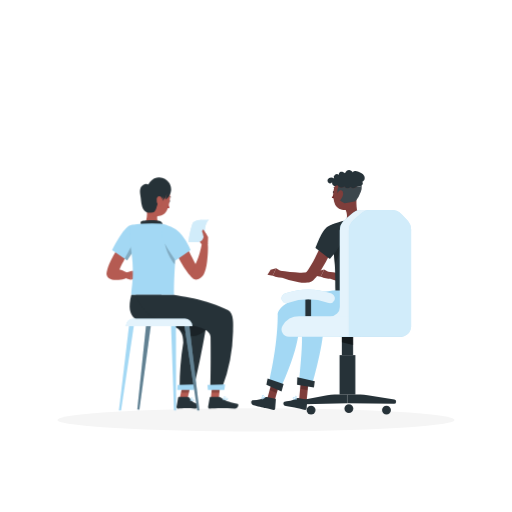
t = 0.00 s
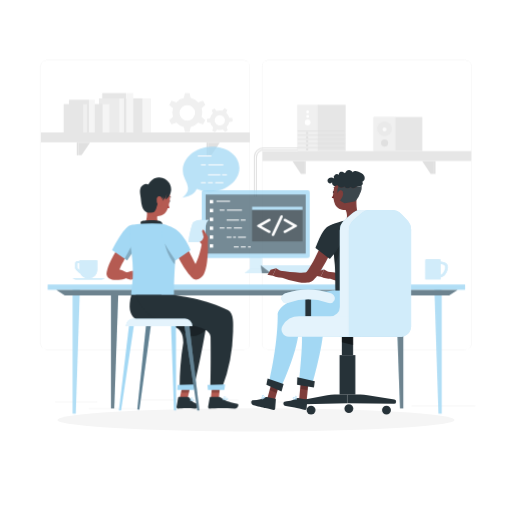
t = 1.00 s
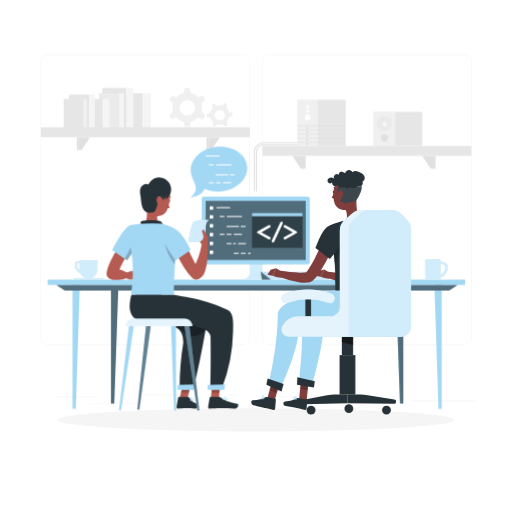
t = 2.50 s
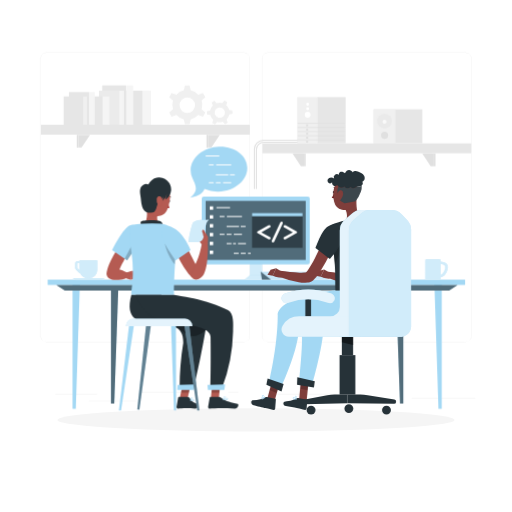
t = 3.25 s
t = 4.75 s: frame unchanged from t = 3.25 s, image omitted
t = 5.50 s: frame unchanged from t = 2.50 s, image omitted

The animated SVG that drew these frames (rendered in a browser with its animation timeline set to each time). Animation: 6 CSS @keyframes rules; one cycle of 7.00 s, repeats indefinitely.

<svg class="animated" id="freepik_stories-pair-programming" xmlns="http://www.w3.org/2000/svg" viewBox="0 0 500 500" version="1.1" xmlns:xlink="http://www.w3.org/1999/xlink" xmlns:svgjs="http://svgjs.com/svgjs"><style>svg#freepik_stories-pair-programming:not(.animated) .animable {opacity: 0;}svg#freepik_stories-pair-programming.animated #freepik--background-complete--inject-71 {animation: 1s 1 forwards cubic-bezier(.36,-0.01,.5,1.38) zoomIn,6s Infinite  linear floating;animation-delay: 0s,1s;}svg#freepik_stories-pair-programming.animated #freepik--Desk--inject-71 {animation: 1.8s 1 forwards cubic-bezier(.36,-0.01,.5,1.38) slideUp;animation-delay: 0s;}svg#freepik_stories-pair-programming.animated #freepik--Beverages--inject-71 {animation: 1s 1 forwards cubic-bezier(.36,-0.01,.5,1.38) slideRight;animation-delay: 0s;}svg#freepik_stories-pair-programming.animated #freepik--Device--inject-71 {animation: 1.9s 1 forwards cubic-bezier(.36,-0.01,.5,1.38) slideDown;animation-delay: 0s;}svg#freepik_stories-pair-programming.animated #freepik--speech-code--inject-71 {animation: 1s 1 forwards cubic-bezier(.36,-0.01,.5,1.38) slideLeft;animation-delay: 0.5s;opacity: 0}            @keyframes zoomIn {                0% {                    opacity: 0;                    transform: scale(0.5);                }                100% {                    opacity: 1;                    transform: scale(1);                }            }                    @keyframes floating {                0% {                    opacity: 1;                    transform: translateY(0px);                }                50% {                    transform: translateY(-10px);                }                100% {                    opacity: 1;                    transform: translateY(0px);                }            }                    @keyframes slideUp {                0% {                    opacity: 0;                    transform: translateY(30px);                }                100% {                    opacity: 1;                    transform: inherit;                }            }                    @keyframes slideRight {                0% {                    opacity: 0;                    transform: translateX(30px);                }                100% {                    opacity: 1;                    transform: translateX(0);                }            }                    @keyframes slideDown {                0% {                    opacity: 0;                    transform: translateY(-30px);                }                100% {                    opacity: 1;                    transform: translateY(0);                }            }                    @keyframes slideLeft {                0% {                    opacity: 0;                    transform: translateX(-30px);                }                100% {                    opacity: 1;                    transform: translateX(0);                }            }        </style><g id="freepik--Shadows--inject-71" class="animable" style="transform-origin: 250px 410.07px;"><g id="freepik--Shadow--inject-214--inject-71" class="animable" style="transform-origin: 250px 410.07px;"><ellipse id="freepik--path--inject-214--inject-71" cx="250" cy="410.07" rx="193.89" ry="11.32" style="fill: rgb(245, 245, 245); transform-origin: 250px 410.07px;" class="animable"></ellipse></g></g><g id="freepik--background-complete--inject-71" class="animable" style="transform-origin: 251.965px 228.865px;"><path d="M238.4,341.53H45.31a5.72,5.72,0,0,1-5.71-5.71V64.39a5.72,5.72,0,0,1,5.71-5.66H238.4a5.71,5.71,0,0,1,5.7,5.71h0V335.82A5.71,5.71,0,0,1,238.4,341.53ZM45.31,58.93a5.47,5.47,0,0,0-5.46,5.46V335.82a5.47,5.47,0,0,0,5.46,5.46H238.4a5.46,5.46,0,0,0,5.45-5.46V64.39a5.46,5.46,0,0,0-5.45-5.46Z" style="fill: rgb(230, 230, 230); transform-origin: 141.85px 200.13px;" id="eldok9vo2qnjb" class="animable"></path><path d="M454.7,341.53H261.6a5.71,5.71,0,0,1-5.7-5.71V64.39a5.71,5.71,0,0,1,5.7-5.66H454.7a5.71,5.71,0,0,1,5.7,5.66V335.82A5.71,5.71,0,0,1,454.7,341.53ZM261.6,58.93a5.46,5.46,0,0,0-5.45,5.46V335.82a5.46,5.46,0,0,0,5.45,5.46H454.7a5.48,5.48,0,0,0,5.47-5.46V64.39a5.48,5.48,0,0,0-5.47-5.46Z" style="fill: rgb(230, 230, 230); transform-origin: 358.15px 200.13px;" id="elcap270e1h5l" class="animable"></path><rect x="53.79" y="392.21" width="41.21" height="0.25" style="fill: rgb(224, 224, 224); transform-origin: 74.395px 392.335px;" id="elof64890t1f" class="animable"></rect><rect x="137.67" y="390.21" width="41.33" height="0.25" style="fill: rgb(224, 224, 224); transform-origin: 158.335px 390.335px;" id="el9ij1fg2w6mq" class="animable"></rect><rect x="222.78" y="390.21" width="10" height="0.25" style="fill: rgb(224, 224, 224); transform-origin: 227.78px 390.335px;" id="elg3thuzg1iro" class="animable"></rect><rect x="86.58" y="398.75" width="46.25" height="0.25" style="fill: rgb(224, 224, 224); transform-origin: 109.705px 398.875px;" id="elivwrzk54339" class="animable"></rect><rect x="271.2" y="392.08" width="21.6" height="0.25" style="fill: rgb(224, 224, 224); transform-origin: 282px 392.205px;" id="elvgdvo9juitc" class="animable"></rect><rect x="301.7" y="392.08" width="27.93" height="0.25" style="fill: rgb(224, 224, 224); transform-origin: 315.665px 392.205px;" id="elccsayu9223" class="animable"></rect><rect x="401.89" y="396.31" width="62.44" height="0.25" style="fill: rgb(224, 224, 224); transform-origin: 433.11px 396.435px;" id="eld9r6wyyc35j" class="animable"></rect><rect x="364.83" y="114.23" width="47.61" height="33.27" style="fill: rgb(230, 230, 230); transform-origin: 388.635px 130.865px;" id="elaxkrk07e4do" class="animable"></rect><rect x="364.83" y="114.23" width="21.47" height="33.27" style="fill: rgb(240, 240, 240); transform-origin: 375.565px 130.865px;" id="el7rn5shpbvex" class="animable"></rect><g id="el03hneawkal8y"><path d="M375.55,118.74a7.09,7.09,0,1,1-7.09,7.09A7.09,7.09,0,0,1,375.55,118.74Z" style="fill: rgb(224, 224, 224); opacity: 0.4; isolation: isolate; transform-origin: 375.55px 125.83px;" class="animable" id="el6a0kxw8mzgy"></path></g><path d="M379,139.66a3.46,3.46,0,1,1-3.46-3.46h0A3.45,3.45,0,0,1,379,139.66Z" style="fill: rgb(224, 224, 224); transform-origin: 375.54px 139.66px;" id="elwrqvucttabc" class="animable"></path><circle cx="375.5" cy="126.31" r="2.02" style="fill: rgb(250, 250, 250); transform-origin: 375.5px 126.31px;" id="el1ggbumtlpwrj" class="animable"></circle><rect x="290.21" y="102.31" width="20.59" height="45.2" style="fill: rgb(240, 240, 240); transform-origin: 300.505px 124.91px;" id="elhspvohov2o" class="animable"></rect><rect x="310.23" y="102.31" width="27.32" height="45.2" style="fill: rgb(230, 230, 230); transform-origin: 323.89px 124.91px;" id="elr6vvemmkw7" class="animable"></rect><path d="M300.43,116.66a2.86,2.86,0,1,1-2.85,2.85A2.86,2.86,0,0,1,300.43,116.66Z" style="fill: rgb(255, 255, 255); transform-origin: 300.44px 119.52px;" id="el1x18nd4yqxy" class="animable"></path><path d="M300.43,112.21a1.43,1.43,0,1,1-1.43,1.43A1.43,1.43,0,0,1,300.43,112.21Z" style="fill: rgb(255, 255, 255); transform-origin: 300.43px 113.64px;" id="elv7tyr19mcx" class="animable"></path><path d="M300.43,107.89a1.43,1.43,0,1,1-1.43,1.43A1.43,1.43,0,0,1,300.43,107.89Z" style="fill: rgb(255, 255, 255); transform-origin: 300.43px 109.32px;" id="elebjbx093jr5" class="animable"></path><rect x="290.67" y="127.66" width="46.4" height="0.71" style="fill: rgb(224, 224, 224); transform-origin: 313.87px 128.015px;" id="elma2q2ci5x1" class="animable"></rect><rect x="290.67" y="131.67" width="46.4" height="0.71" style="fill: rgb(224, 224, 224); transform-origin: 313.87px 132.025px;" id="elod3oz8ugbrl" class="animable"></rect><rect x="290.67" y="135.68" width="46.4" height="0.71" style="fill: rgb(224, 224, 224); transform-origin: 313.87px 136.035px;" id="elqkryuyyuffq" class="animable"></rect><rect x="290.67" y="139.69" width="46.4" height="0.71" style="fill: rgb(224, 224, 224); transform-origin: 313.87px 140.045px;" id="el2bu5qyoa7b7" class="animable"></rect><rect x="290.67" y="143.7" width="46.4" height="0.71" style="fill: rgb(224, 224, 224); transform-origin: 313.87px 144.055px;" id="elim9mkw00tsm" class="animable"></rect><rect x="298.96" y="128.88" width="1.96" height="1.96" style="fill: rgb(224, 224, 224); transform-origin: 299.94px 129.86px;" id="el445ya9fbwlg" class="animable"></rect><rect x="298.96" y="133.1" width="1.96" height="1.96" style="fill: rgb(224, 224, 224); transform-origin: 299.94px 134.08px;" id="elgpcbsbm0ms8" class="animable"></rect><rect x="298.96" y="136.9" width="1.96" height="1.96" style="fill: rgb(224, 224, 224); transform-origin: 299.94px 137.88px;" id="elh2n191o9ll" class="animable"></rect><rect x="298.96" y="141" width="1.96" height="1.96" style="fill: rgb(224, 224, 224); transform-origin: 299.94px 141.98px;" id="elupbr1y8cvtf" class="animable"></rect><rect x="298.96" y="144.98" width="1.96" height="1.96" style="fill: rgb(224, 224, 224); transform-origin: 299.94px 145.96px;" id="elmft71ps94jf" class="animable"></rect><path d="M250.87,192h-1V153.71a7.81,7.81,0,0,1,7.8-7.8h33v1h-33a6.81,6.81,0,0,0-6.8,6.8Z" style="fill: rgb(224, 224, 224); transform-origin: 270.27px 168.955px;" id="el2yi8ch7udsi" class="animable"></path><path d="M248.87,192.07h-1V153.43a9.47,9.47,0,0,1,9.46-9.46h33.34v1H257.33a8.47,8.47,0,0,0-8.46,8.46Z" style="fill: rgb(224, 224, 224); transform-origin: 269.27px 168.02px;" id="eldm7r57o0j7s" class="animable"></path><rect x="108.06" y="96" width="31.31" height="33.33" style="fill: rgb(230, 230, 230); transform-origin: 123.715px 112.665px;" id="elqdqh0l3t54" class="animable"></rect><rect x="139.37" y="96" width="8.02" height="33.33" style="fill: rgb(245, 245, 245); transform-origin: 143.38px 112.665px;" id="elrokxct6c0eg" class="animable"></rect><rect x="99.85" y="90.86" width="23.52" height="38.47" style="fill: rgb(230, 230, 230); transform-origin: 111.61px 110.095px;" id="elpisnl69lrqi" class="animable"></rect><rect x="123.36" y="90.86" width="6.8" height="38.47" style="fill: rgb(245, 245, 245); transform-origin: 126.76px 110.095px;" id="el0q4cvfbgm7v" class="animable"></rect><rect x="96.61" y="96" width="19.83" height="33.33" style="fill: rgb(235, 235, 235); transform-origin: 106.525px 112.665px;" id="elxoosanre48" class="animable"></rect><rect x="116.44" y="96" width="4.53" height="33.33" style="fill: rgb(245, 245, 245); transform-origin: 118.705px 112.665px;" id="el0qw3w9btkjd" class="animable"></rect><rect x="74.2" y="101.64" width="26.01" height="27.69" style="fill: rgb(230, 230, 230); transform-origin: 87.205px 115.485px;" id="elv7zj7dnwm2q" class="animable"></rect><rect x="100.21" y="101.64" width="6.66" height="27.69" style="fill: rgb(245, 245, 245); transform-origin: 103.54px 115.485px;" id="elozsebw9owai" class="animable"></rect><rect x="67.38" y="97.37" width="19.54" height="31.96" style="fill: rgb(230, 230, 230); transform-origin: 77.15px 113.35px;" id="elynu5ipmmkmj" class="animable"></rect><rect x="86.91" y="97.37" width="5.65" height="31.96" style="fill: rgb(245, 245, 245); transform-origin: 89.735px 113.35px;" id="el45rqlec408t" class="animable"></rect><rect x="62.18" y="101.64" width="18.98" height="27.69" style="fill: rgb(230, 230, 230); transform-origin: 71.67px 115.485px;" id="elhgxgfxhlnf" class="animable"></rect><rect x="81.17" y="101.64" width="3.76" height="27.69" style="fill: rgb(240, 240, 240); transform-origin: 83.05px 115.485px;" id="elfuchazlpxo" class="animable"></rect><g id="elfimqufcrb8m"><rect x="40" y="129.31" width="204" height="9.65" style="fill: rgb(230, 230, 230); transform-origin: 142px 134.135px; transform: rotate(180deg);" class="animable" id="elm7d9lc3ji9"></rect></g><polygon points="76.61 139.19 87.89 139.19 79.67 151.6 76.61 151.6 76.61 139.19" style="fill: rgb(224, 224, 224); transform-origin: 82.25px 145.395px;" id="elcjsv2fjidql" class="animable"></polygon><rect x="74.98" y="139.19" width="1.63" height="12.41" style="fill: rgb(224, 224, 224); transform-origin: 75.795px 145.395px;" id="elsymmmvozbq" class="animable"></rect><polygon points="203.31 139.19 214.6 139.19 206.38 151.6 203.31 151.6 203.31 139.19" style="fill: rgb(224, 224, 224); transform-origin: 208.955px 145.395px;" id="elzb6otd8g3h" class="animable"></polygon><rect x="201.69" y="139.19" width="1.63" height="12.41" style="fill: rgb(224, 224, 224); transform-origin: 202.505px 145.395px;" id="elzi7kr67qfo" class="animable"></rect><rect x="256.23" y="147.51" width="204" height="9.65" style="fill: rgb(230, 230, 230); transform-origin: 358.23px 152.335px;" id="el81jn332t9rv" class="animable"></rect><polygon points="423.63 169.79 420.56 169.79 412.34 157.38 423.63 157.38 423.63 169.79" style="fill: rgb(224, 224, 224); transform-origin: 417.985px 163.585px;" id="elj0dqmr135t" class="animable"></polygon><rect x="423.63" y="157.38" width="1.63" height="12.41" style="fill: rgb(224, 224, 224); transform-origin: 424.445px 163.585px;" id="eltqwsnzz6og8" class="animable"></rect><polygon points="296.92 169.79 293.85 169.79 285.63 157.38 296.92 157.38 296.92 169.79" style="fill: rgb(224, 224, 224); transform-origin: 291.275px 163.585px;" id="elmwd0l2gnmp8" class="animable"></polygon><rect x="296.92" y="157.38" width="1.63" height="12.41" style="fill: rgb(224, 224, 224); transform-origin: 297.735px 163.585px;" id="elfoy912bia19" class="animable"></rect><path d="M197.45,109.89a14.43,14.43,0,0,0-.63-4.23l3.71-3.26-2.33-4.05-4.68,1.59a14.6,14.6,0,0,0-7.33-4.24l-1-4.84h-4.67l-1,4.84a14.57,14.57,0,0,0-7.32,4.24l-4.69-1.59-2.33,4.05,3.71,3.26a14.52,14.52,0,0,0,0,8.46l-3.71,3.26,2.33,4.05,4.69-1.59a14.57,14.57,0,0,0,7.32,4.24l1,4.84h4.67l1-4.84a14.6,14.6,0,0,0,7.33-4.24l4.68,1.59,2.33-4.05-3.71-3.26A14.43,14.43,0,0,0,197.45,109.89Zm-14.56,7.86a7.57,7.57,0,1,1,7.57-7.57A7.57,7.57,0,0,1,182.89,117.75Z" style="fill: rgb(240, 240, 240); transform-origin: 182.855px 109.89px;" id="eleghor1bid84" class="animable"></path><path d="M222.71,112.34a9.24,9.24,0,0,0-1.8-2.16l1-3.11-2.7-1.47-2.09,2.5a9.51,9.51,0,0,0-5.56.14l-2.21-2.38-2.63,1.6,1.12,3.05a9.67,9.67,0,0,0-2.66,4.9l-3.17.72.08,3.07,3.21.56a9.63,9.63,0,0,0,2.9,4.75l-1,3.11,2.7,1.47,2.09-2.5a9.71,9.71,0,0,0,5.57-.14l2.21,2.38,2.62-1.6-1.12-3.06a9.64,9.64,0,0,0,2.66-4.89l3.17-.72-.08-3.08-3.2-.55A9.22,9.22,0,0,0,222.71,112.34Zm-5.47,9.42a5,5,0,1,1,1.65-6.86A5,5,0,0,1,217.24,121.76Z" style="fill: rgb(240, 240, 240); transform-origin: 214.555px 117.345px;" id="elnn8i7a8a2me" class="animable"></path></g><g id="freepik--Desk--inject-71" class="animable" style="transform-origin: 250.37px 336.13px;"><g id="freepik--Group--inject-71" class="animable" style="transform-origin: 250.37px 336.13px;"><rect x="46.56" y="273.12" width="407.62" height="5.13" style="fill: #A3D8F4; transform-origin: 250.37px 275.685px;" id="el5agks9w9ihw" class="animable"></rect><polygon points="70.84 276.8 70.84 399.14 74.02 399.14 78.02 276.8 70.84 276.8" style="fill: #A3D8F4; transform-origin: 74.43px 337.97px;" id="elcx1dq6kfg3m" class="animable"></polygon><polygon points="108.38 280.8 108.38 394.14 111.56 394.14 115.56 280.8 108.38 280.8" style="fill: #A3D8F4; transform-origin: 111.97px 337.47px;" id="elxy7buan0np8" class="animable"></polygon><g id="el3d7fpvr3pwy"><polygon points="108.38 280.8 108.38 394.14 111.56 394.14 115.56 280.8 108.38 280.8" style="opacity: 0.5; transform-origin: 111.97px 337.47px;" class="animable" id="elpshu0goyux9"></polygon></g><polygon points="431.35 276.8 431.35 399.14 428.18 399.14 424.17 276.8 431.35 276.8" style="fill: #A3D8F4; transform-origin: 427.76px 337.97px;" id="elfaj8ftma8b" class="animable"></polygon><polygon points="393.81 280.8 393.81 394.14 390.63 394.14 386.63 280.8 393.81 280.8" style="fill: #A3D8F4; transform-origin: 390.22px 337.47px;" id="elbe3g2xtbue7" class="animable"></polygon><g id="elqrszxanm1v"><polygon points="393.81 280.8 393.81 394.14 390.63 394.14 386.63 280.8 393.81 280.8" style="opacity: 0.5; transform-origin: 390.22px 337.47px;" class="animable" id="el0g9rezx2dalq"></polygon></g><polygon points="438.6 283.74 63.34 283.74 55.04 278.25 446.9 278.25 438.6 283.74" style="fill: #A3D8F4; transform-origin: 250.97px 280.995px;" id="elfmbi9bl7n3" class="animable"></polygon><g id="elnxzswbz6wp"><polygon points="438.6 283.74 63.34 283.74 55.04 278.25 446.9 278.25 438.6 283.74" style="opacity: 0.5; transform-origin: 250.97px 280.995px;" class="animable" id="elc1939uzx16k"></polygon></g></g></g><g id="freepik--Beverages--inject-71" class="animable" style="transform-origin: 254.18px 263.15px;"><path d="M73.35,257.39v4a2.51,2.51,0,0,0,.73,1.77l3.17,3.17a2.52,2.52,0,0,0,1,.61,8.14,8.14,0,0,0,7.38,4.71h1.19A8.13,8.13,0,0,0,95,263.47v-9.33H77.52v.76H75.85A2.5,2.5,0,0,0,73.35,257.39Zm2,0a.49.49,0,0,1,.5-.49h1.67v6.57c0,.09,0,.18,0,.27l-2-2a.47.47,0,0,1-.15-.35Z" style="fill: #A3D8F4; transform-origin: 84.1751px 262.895px;" id="elcp72f5s47p" class="animable"></path><g id="el8ro96uv0lgq"><path d="M73.35,257.39v4a2.51,2.51,0,0,0,.73,1.77l3.17,3.17a2.52,2.52,0,0,0,1,.61,8.14,8.14,0,0,0,7.38,4.71h1.19A8.13,8.13,0,0,0,95,263.47v-9.33H77.52v.76H75.85A2.5,2.5,0,0,0,73.35,257.39Zm2,0a.49.49,0,0,1,.5-.49h1.67v6.57c0,.09,0,.18,0,.27l-2-2a.47.47,0,0,1-.15-.35Z" style="fill: rgb(255, 255, 255); opacity: 0.5; transform-origin: 84.1751px 262.895px;" class="animable" id="elzlyu80o79q"></path></g><path d="M99.14,273H74a4.63,4.63,0,0,1-3-1.48H102.1A4.6,4.6,0,0,1,99.14,273Z" style="fill: #A3D8F4; transform-origin: 86.55px 272.26px;" id="elklyabpxrk8d" class="animable"></path><g id="ela6roam80jrv"><path d="M99.14,273H74a4.63,4.63,0,0,1-3-1.48H102.1A4.6,4.6,0,0,1,99.14,273Z" style="fill: rgb(255, 255, 255); opacity: 0.5; transform-origin: 86.55px 272.26px;" class="animable" id="elxputzflhy8f"></path></g><path d="M437.36,260.76c-.13-4-3.15-4.94-7.09-5.39v-1.45a.64.64,0,0,0-.65-.62H416a.64.64,0,0,0-.66.62h0v18.91h14.94v-2.07C434.22,270.32,437.24,264.74,437.36,260.76Zm-7.09,7.56v-10.5c2.9.42,4.9.82,4.47,3.72C434.4,263.86,432.58,268,430.27,268.32Z" style="fill: #A3D8F4; transform-origin: 426.35px 263.065px;" id="elp1ub4oahrcg" class="animable"></path><g id="el5vx2byxg4yp"><g style="opacity: 0.5; transform-origin: 426.35px 263.065px;" class="animable" id="elwwqwz22f5m"><path d="M437.36,260.76c-.13-4-3.15-4.94-7.09-5.39v-1.45a.64.64,0,0,0-.65-.62H416a.64.64,0,0,0-.66.62h0v18.91h14.94v-2.07C434.22,270.32,437.24,264.74,437.36,260.76Zm-7.09,7.56v-10.5c2.9.42,4.9.82,4.47,3.72C434.4,263.86,432.58,268,430.27,268.32Z" style="fill: rgb(255, 255, 255); transform-origin: 426.35px 263.065px;" id="elk7rw83l1or" class="animable"></path></g></g></g><g id="freepik--Device--inject-71" class="animable" style="transform-origin: 258.69px 232.59px;"><rect x="244.1" y="248.73" width="11.79" height="23.95" style="fill: #A3D8F4; transform-origin: 249.995px 260.705px;" id="elt1z2etipnyd" class="animable"></rect><g id="elr4w6usezak"><rect x="244.1" y="248.73" width="11.79" height="23.95" style="fill: rgb(255, 255, 255); opacity: 0.5; transform-origin: 249.995px 260.705px;" class="animable" id="eltlupyfdybdf"></rect></g><polygon points="261.22 273.11 238.88 273.11 244.33 268.32 255.77 268.32 261.22 273.11" style="fill: #A3D8F4; transform-origin: 250.05px 270.715px;" id="elszacr4keso" class="animable"></polygon><g id="el2hg5dgoohx8"><polygon points="261.22 273.11 238.88 273.11 244.33 268.32 255.77 268.32 261.22 273.11" style="fill: rgb(255, 255, 255); opacity: 0.5; transform-origin: 250.05px 270.715px;" class="animable" id="eldswymjwymgt"></polygon></g><polygon points="310.33 265.36 254.49 265.36 264.58 273.14 320.41 273.14 310.33 265.36" style="fill: #A3D8F4; transform-origin: 287.45px 269.25px;" id="elmus8l2d2jq" class="animable"></polygon><g id="ela6zzner8gd"><polygon points="310.33 265.36 254.49 265.36 264.58 273.14 320.41 273.14 310.33 265.36" style="fill: rgb(255, 255, 255); opacity: 0.4; transform-origin: 287.45px 269.25px;" class="animable" id="elgg2i752elno"></polygon></g><polygon points="255.78 273.14 254.49 265.36 264.58 273.14 255.78 273.14" style="fill: #A3D8F4; transform-origin: 259.535px 269.25px;" id="ely5dimr0aei" class="animable"></polygon><g id="el9nwry60dpl"><polygon points="255.78 273.14 254.49 265.36 264.58 273.14 255.78 273.14" style="opacity: 0.5; transform-origin: 259.535px 269.25px;" class="animable" id="el7sxd9jluefx"></polygon></g><rect x="196.97" y="192.04" width="105.49" height="66.18" rx="1.93" style="fill: #A3D8F4; transform-origin: 249.715px 225.13px;" id="eljwic6svd7h" class="animable"></rect><g id="elp10nxshvpw"><rect x="200.8" y="196.18" width="97.72" height="57.67" style="opacity: 0.5; transform-origin: 249.66px 225.015px;" class="animable" id="el67yguohi8el"></rect></g><g id="elhr6br3xup2o"><rect x="246.1" y="208.04" width="49.31" height="33.95" style="opacity: 0.4; transform-origin: 270.755px 225.015px;" class="animable" id="elxplicabciy8"></rect></g><rect x="246.1" y="208.04" width="49.31" height="3.11" style="fill: #A3D8F4; transform-origin: 270.755px 209.595px;" id="elepxqcrfnczm" class="animable"></rect><path d="M255.14,226.82l8.06,4.46a2.6,2.6,0,0,1,.81.61,1.14,1.14,0,0,1,.2.68,1.27,1.27,0,0,1-.38.91,1.2,1.2,0,0,1-.87.38,2.23,2.23,0,0,1-1-.37l-10.4-5.78a1,1,0,0,1,0-1.79l10.4-5.78a2.27,2.27,0,0,1,1-.35,1.19,1.19,0,0,1,.88.37,1.23,1.23,0,0,1,.38.9,1.12,1.12,0,0,1-.2.68,2.6,2.6,0,0,1-.81.61Z" style="fill: rgb(255, 255, 255); transform-origin: 257.613px 226.825px;" id="el0v5k2k2fdm5" class="animable"></path><path d="M275.88,218.49l-8,17.19a2.65,2.65,0,0,1-.55.84,1.18,1.18,0,0,1-.76.25,1.21,1.21,0,0,1-.88-.36,1.13,1.13,0,0,1-.38-.83,2.51,2.51,0,0,1,.3-1l8-17.18a2.74,2.74,0,0,1,.53-.83,1.23,1.23,0,0,1,.77-.26,1.19,1.19,0,0,1,.87.36,1.12,1.12,0,0,1,.36.82A2.45,2.45,0,0,1,275.88,218.49Z" style="fill: rgb(255, 255, 255); transform-origin: 270.725px 226.54px;" id="eljwebl31jabp" class="animable"></path><path d="M285.91,226.82l-8.06-4.47a2.87,2.87,0,0,1-.81-.61,1.12,1.12,0,0,1-.2-.68,1.23,1.23,0,0,1,.38-.9,1.22,1.22,0,0,1,.89-.37,2.32,2.32,0,0,1,1,.35l10.4,5.78a1,1,0,0,1,0,1.79l-10.4,5.78a2.29,2.29,0,0,1-1,.37,1.2,1.2,0,0,1-.9-.39,1.26,1.26,0,0,1-.37-.9,1.14,1.14,0,0,1,.2-.68,2.87,2.87,0,0,1,.81-.61Z" style="fill: rgb(255, 255, 255); transform-origin: 283.452px 226.825px;" id="elxwg2uv6il5p" class="animable"></path><rect x="204.81" y="201.5" width="3.34" height="3.34" style="fill: rgb(255, 255, 255); transform-origin: 206.48px 203.17px;" id="eltaegdt9dwe" class="animable"></rect><rect x="204.81" y="210.15" width="3.34" height="3.34" style="fill: rgb(255, 255, 255); transform-origin: 206.48px 211.82px;" id="elsleui5fo3ia" class="animable"></rect><rect x="204.81" y="218.79" width="3.34" height="3.34" style="fill: rgb(255, 255, 255); transform-origin: 206.48px 220.46px;" id="elhe7y1fyide9" class="animable"></rect><rect x="204.81" y="227.43" width="3.34" height="3.34" style="fill: rgb(255, 255, 255); transform-origin: 206.48px 229.1px;" id="el072eo2en8ilr" class="animable"></rect><rect x="204.81" y="236.07" width="3.34" height="3.34" style="fill: rgb(255, 255, 255); transform-origin: 206.48px 237.74px;" id="eldojarx4s1fm" class="animable"></rect><rect x="204.81" y="244.71" width="3.34" height="3.34" style="fill: rgb(255, 255, 255); transform-origin: 206.48px 246.38px;" id="elk3y2ee1epua" class="animable"></rect><rect x="211.32" y="202.26" width="13.31" height="1" style="fill: rgb(255, 255, 255); transform-origin: 217.975px 202.76px;" id="el9qnr3piutbp" class="animable"></rect><rect x="214.42" y="210.92" width="4.74" height="1" style="fill: rgb(255, 255, 255); transform-origin: 216.79px 211.42px;" id="elznip77qf1gq" class="animable"></rect><rect x="235.05" y="220.64" width="4.74" height="1" style="fill: rgb(255, 255, 255); transform-origin: 237.42px 221.14px;" id="el1yqtr2cc3hg" class="animable"></rect><rect x="214.42" y="228.35" width="4.74" height="1" style="fill: rgb(255, 255, 255); transform-origin: 216.79px 228.85px;" id="elpvwdfugjinp" class="animable"></rect><rect x="221.25" y="228.35" width="4.74" height="1" style="fill: rgb(255, 255, 255); transform-origin: 223.62px 228.85px;" id="elqbpep7aq7p9" class="animable"></rect><rect x="221.25" y="220.64" width="12.11" height="1" style="fill: rgb(255, 255, 255); transform-origin: 227.305px 221.14px;" id="el70mkpmjyy7a" class="animable"></rect><rect x="228.31" y="228.35" width="7.97" height="1" style="fill: rgb(255, 255, 255); transform-origin: 232.295px 228.85px;" id="elr2p1sr2w9bk" class="animable"></rect><rect x="228.28" y="246.88" width="4.74" height="1" style="fill: rgb(255, 255, 255); transform-origin: 230.65px 247.38px;" id="el90cb1dpw71g" class="animable"></rect><rect x="235.12" y="246.88" width="4.74" height="1" style="fill: rgb(255, 255, 255); transform-origin: 237.49px 247.38px;" id="eltf7rqzkpnug" class="animable"></rect><rect x="242.17" y="246.88" width="2.65" height="1" style="fill: rgb(255, 255, 255); transform-origin: 243.495px 247.38px;" id="el20uo7pqi8pn" class="animable"></rect><rect x="221.53" y="210.92" width="14.75" height="1" style="fill: rgb(255, 255, 255); transform-origin: 228.905px 211.42px;" id="elo64gdj0cn9" class="animable"></rect><rect x="221.25" y="237.38" width="4.74" height="1" style="fill: rgb(255, 255, 255); transform-origin: 223.62px 237.88px;" id="elo3aeyb37ac" class="animable"></rect><rect x="227.58" y="237.38" width="2.74" height="1" style="fill: rgb(255, 255, 255); transform-origin: 228.95px 237.88px;" id="eleyr6zwthxxu" class="animable"></rect><rect x="232.41" y="237.38" width="7.74" height="1" style="fill: rgb(255, 255, 255); transform-origin: 236.28px 237.88px;" id="el2069gl8ktvx" class="animable"></rect></g><g id="freepik--speech-code--inject-71" class="animable" style="transform-origin: 213.522px 168.219px;"><path d="M241.44,164.5c-.25,12.1-12.82,22.25-28.09,22.65a32.37,32.37,0,0,1-13.68-2.53c-1.54,3.8-4.78,7.06-14.07,8.52,9.69-7.49,4.39-13.83,2.18-19.4h0a17.6,17.6,0,0,1-1.67-7.78c.25-12.11,12.82-22.24,28.09-22.65S241.68,152.4,241.44,164.5Z" style="fill: #A3D8F4; transform-origin: 213.522px 168.219px;" id="elafu6t5osobm" class="animable"></path><rect x="200.79" y="151.83" width="13.31" height="1" style="fill: rgb(255, 255, 255); transform-origin: 207.445px 152.33px;" id="elz0r8fjcm3u" class="animable"></rect><rect x="203.89" y="160.5" width="4.74" height="1" style="fill: rgb(255, 255, 255); transform-origin: 206.26px 161px;" id="elkp09f8owv6" class="animable"></rect><rect x="224.52" y="170.22" width="4.74" height="1" style="fill: rgb(255, 255, 255); transform-origin: 226.89px 170.72px;" id="elsc9m2x6h0tm" class="animable"></rect><rect x="203.89" y="177.93" width="4.74" height="1" style="fill: rgb(255, 255, 255); transform-origin: 206.26px 178.43px;" id="el4oc3yion6ng" class="animable"></rect><rect x="210.73" y="177.93" width="4.74" height="1" style="fill: rgb(255, 255, 255); transform-origin: 213.1px 178.43px;" id="eltiao8eogem" class="animable"></rect><rect x="210.73" y="170.22" width="12.11" height="1" style="fill: rgb(255, 255, 255); transform-origin: 216.785px 170.72px;" id="elw8sndvcb46o" class="animable"></rect><rect x="217.78" y="177.93" width="7.97" height="1" style="fill: rgb(255, 255, 255); transform-origin: 221.765px 178.43px;" id="elgczklaa1puj" class="animable"></rect><rect x="211.01" y="160.5" width="14.75" height="1" style="fill: rgb(255, 255, 255); transform-origin: 218.385px 161px;" id="eluamq9fejjus" class="animable"></rect></g><g id="freepik--character-2--inject-71" class="animable" style="transform-origin: 323.354px 285.343px;"><polygon points="299.17 393.75 291.88 391.57 293.58 373.7 300.87 375.88 299.17 393.75" style="fill: rgb(127, 62, 59); transform-origin: 296.375px 383.725px;" id="elykiqma4gymb" class="animable"></polygon><g id="elv2vphzhdw1o"><polygon points="301.47 371.84 294.18 369.67 293.23 379.68 300.6 381.05 301.47 371.84" style="opacity: 0.2; isolation: isolate; transform-origin: 297.35px 375.36px;" class="animable" id="elg3h56bwygs"></polygon></g><path d="M342.32,283.38s-50.13,4.23-48.9,26c1,17.82,3.65,13-1.54,66l12.61.7s12.83-43.34,11.1-60.56c14.13,0,46.48,1.24,51.18-11.51a56.76,56.76,0,0,0,3.35-20.2Z" style="fill: #A3D8F4; transform-origin: 331.004px 329.73px;" id="eljpzk4yzipbd" class="animable"></path><polygon points="306.49 378.48 290.01 375.66 290.28 368.37 307.34 372.16 306.49 378.48" style="fill: rgb(38, 50, 56); transform-origin: 298.675px 373.425px;" id="el7kacaeekwso" class="animable"></polygon><path d="M291.13,388.57l8.42,1.67a.63.63,0,0,1,.48.7l-.7,8a1.42,1.42,0,0,1-1.54,1.32c-2.92-.64-4.3-1.11-8-1.85-2.28-.45-7.49-1.54-10.66-1.9s-2.79-4.06-1.42-4.25c6.16-.81,9.66-1.81,12.05-3.35A1.87,1.87,0,0,1,291.13,388.57Z" style="fill: rgb(38, 50, 56); transform-origin: 288.365px 394.408px;" id="eleh83gon1d5u" class="animable"></path><path d="M287.35,390a9.54,9.54,0,0,0,2,.06.15.15,0,0,0,.15-.11.21.21,0,0,0,0-.19c-.21-.21-2.1-2-3.07-1.8a.62.62,0,0,0-.49.42,1,1,0,0,0,.06,1A2,2,0,0,0,287.35,390Zm1.61-.27c-1.39,0-2.37-.16-2.66-.57a.61.61,0,0,1,0-.64.32.32,0,0,1,.23-.22C287,388.2,288.18,389,289,389.74Z" style="fill: #A3D8F4; transform-origin: 287.678px 389.016px;" id="elr6whlqng9d" class="animable"></path><path d="M289.36,390.07h.08a.2.2,0,0,0,.12-.13c0-.09.55-2.22-.09-3.07a.85.85,0,0,0-.7-.37.67.67,0,0,0-.72.42c-.31.79.55,2.54,1.22,3.11A.11.11,0,0,0,289.36,390.07Zm-.52-3.21a.59.59,0,0,1,.35.22,4,4,0,0,1,.09,2.46,3.55,3.55,0,0,1-.9-2.49c0-.1.11-.21.37-.2Z" style="fill: #A3D8F4; transform-origin: 288.882px 388.282px;" id="elxuz8a7yj0jo" class="animable"></path><polygon points="266.67 396.53 259.73 393.41 264.53 376.29 271.47 379.41 266.67 396.53" style="fill: rgb(127, 62, 59); transform-origin: 265.6px 386.41px;" id="el0hldk21q9u9o" class="animable"></polygon><g id="elk13mjuyd6h8"><polygon points="272.64 375 265.7 371.88 263.23 380.71 270.17 383.83 272.64 375" style="opacity: 0.2; isolation: isolate; transform-origin: 267.935px 377.855px;" class="animable" id="eldlq2n3uz4un"></polygon></g><path d="M327.4,283.38c-.33,0-56.2,5.75-56.27,24.7-.12,31.34-9.07,67.26-9.07,67.26l11,5.47s19.23-38.94,18.94-63.37c15.37-4.41,55.13,3,59.83-9.74,3.85-10.42,1.77-24.32,1.77-24.32Z" style="fill: #A3D8F4; transform-origin: 308.111px 332.095px;" id="el164mvuyp52f" class="animable"></path><polygon points="274.86 382.4 260.06 375.74 261.25 369.68 276.86 375.07 274.86 382.4" style="fill: rgb(38, 50, 56); transform-origin: 268.46px 376.04px;" id="el10dph9liiqc" class="animable"></polygon><path d="M260.42,387.66l8.44,1.75a.7.7,0,0,1,.47.78l-.66,8.75c-.12.95-.8,1.6-1.53,1.45h0c-2.92-.67-4.3-1.19-8-2-2.28-.46-8.49-2-11.62-2.79s-2.43-4.8-1-4.83c6.19-.09,10.2-1.1,12.58-2.83A1.68,1.68,0,0,1,260.42,387.66Z" style="fill: rgb(38, 50, 56); transform-origin: 257.324px 394.018px;" id="elhvtdddpnjta" class="animable"></path><path d="M257,389.55a9.89,9.89,0,0,0,1.65-1.14.2.2,0,0,0,.06-.19.17.17,0,0,0-.15-.12c-.29,0-2.87-.38-3.54.37a.68.68,0,0,0-.14.63,1,1,0,0,0,.64.77A2.09,2.09,0,0,0,257,389.55Zm1.13-1.17c-1.09.85-2,1.26-2.47,1.12a.67.67,0,0,1-.39-.53.3.3,0,0,1,.07-.3C255.64,388.31,257,388.28,258.08,388.38Z" style="fill: #A3D8F4; transform-origin: 256.784px 388.95px;" id="elw270fvqugrj" class="animable"></path><path d="M258.6,388.41l.07-.05a.15.15,0,0,0,0-.17c-.05-.07-.88-2.12-1.89-2.43a.89.89,0,0,0-.78.12.67.67,0,0,0-.33.77c.21.83,1.94,1.72,2.83,1.78Zm-2.33-2.28a.52.52,0,0,1,.42,0,4,4,0,0,1,1.54,1.93,3.56,3.56,0,0,1-2.21-1.47c-.06-.08,0-.24.18-.38Z" style="fill: #A3D8F4; transform-origin: 257.171px 387.074px;" id="el5ikvm7bg13k" class="animable"></path><path d="M346.38,222.92c1.47,3.16,2.68,6.2,3.89,9.36s2.28,6.32,3.27,9.56,1.85,6.56,2.54,10a52.16,52.16,0,0,1,1.12,10.87,22.32,22.32,0,0,1-.95,6.33,14.46,14.46,0,0,1-1.67,3.56,12.48,12.48,0,0,1-1.43,1.74l-.43.42c-.24.2-.5.42-.75.59a8.31,8.31,0,0,1-1.34.74,11.8,11.8,0,0,1-2.16.69,15.42,15.42,0,0,1-1.77.26,25.86,25.86,0,0,1-3.05,0,44,44,0,0,1-5.38-.6,102.24,102.24,0,0,1-19.41-5.56l1.45-5.51c6.35.76,12.83,1.57,18.94,1.85,1.52,0,3,.07,4.38,0a14.3,14.3,0,0,0,1.83-.23c.5-.09.93-.27.78-.26a.92.92,0,0,0-.28.14,1.46,1.46,0,0,0-.28.21h0a1.56,1.56,0,0,0,.09-.17,4.91,4.91,0,0,0,.3-.89,14.4,14.4,0,0,0,.27-3.34,45,45,0,0,0-1.27-8.49c-.68-3-1.56-5.92-2.52-8.89s-2-5.94-3.14-8.9-2.34-5.93-3.52-8.72Z" style="fill: rgb(127, 62, 59); transform-origin: 338.03px 250.002px;" id="elxkqloifbvrk" class="animable"></path><path d="M323.07,266.87l-6.63-3.73-3.33,7.18s7.75,3.23,9.38,1.21Z" style="fill: rgb(127, 62, 59); transform-origin: 318.09px 267.667px;" id="elle4qsckawb" class="animable"></path><polygon points="311.07 264.5 308.04 269.3 313.11 270.27 316.44 263.09 311.07 264.5" style="fill: rgb(127, 62, 59); transform-origin: 312.24px 266.68px;" id="elxc43k8o4jv" class="animable"></polygon><path d="M330.92,228.62c-1.27,3.19-2.6,6.24-4,9.33s-2.8,6.13-4.28,9.17a176.53,176.53,0,0,1-10,18c-1,1.48-2,2.95-3.12,4.42-.56.74-1.18,1.47-1.84,2.22-.36.38-.65.73-1.07,1.12l-.6.58-.34.32a8.52,8.52,0,0,1-3.28,1.74,14.56,14.56,0,0,1-1.94.41,20.41,20.41,0,0,1-3.22.13,41.09,41.09,0,0,1-5.54-.55,101.83,101.83,0,0,1-19.82-5.62l1.46-5.52c6.47.78,13.08,1.61,19.3,1.87a43.1,43.1,0,0,0,4.4-.06,11.59,11.59,0,0,0,1.75-.28,2.7,2.7,0,0,0,.54-.2c.06,0,0-.07-.27.1a1.05,1.05,0,0,0-.27.2l.1-.12.28-.31c.18-.18.4-.48.61-.72.41-.52.83-1.08,1.25-1.69.83-1.19,1.64-2.51,2.44-3.85,1.6-2.68,3.09-5.53,4.55-8.41s2.86-5.82,4.24-8.78c2.75-5.9,5.44-12,8-17.9Z" style="fill: rgb(127, 62, 59); transform-origin: 301.395px 250.148px;" id="el7wm1aahq12" class="animable"></path><path d="M276.17,265.81,269.53,262l-3.33,7.18s7.75,3.24,9.39,1.22Z" style="fill: rgb(127, 62, 59); transform-origin: 271.185px 266.532px;" id="el2qyelnpx2z7" class="animable"></path><polygon points="264.17 263.45 261.13 268.24 266.2 269.21 269.53 262.03 264.17 263.45" style="fill: rgb(127, 62, 59); transform-origin: 265.33px 265.62px;" id="el7lj7nl485w5" class="animable"></polygon><path d="M348.09,193.14l-4.24,4.91-6.47,6.69.49,1.21a12.07,12.07,0,0,1,.86,3.88c.15,2.68-.11,4.95-4.34,6.77,0,0-4.44,5.8,6.12,4.19s12.15-7.09,12.15-7.09C348,210.37,347.72,199.3,348.09,193.14Z" style="fill: rgb(127, 62, 59); transform-origin: 343.062px 207.106px;" id="ell59tbbcvfv" class="animable"></path><path d="M326.56,187.6c0,.66-.33,1.22-.77,1.24s-.79-.5-.8-1.16.34-1.22.77-1.24S326.55,186.94,326.56,187.6Z" style="fill: rgb(38, 50, 56); transform-origin: 325.775px 187.64px;" id="elgw0j4dcv77f" class="animable"></path><path d="M328.77,185.14a.38.38,0,0,1-.32-.18,3.26,3.26,0,0,0-2.42-1.54.4.4,0,0,1-.38-.4.38.38,0,0,1,.4-.38h0a4,4,0,0,1,3.06,1.9.4.4,0,0,1-.12.54A.46.46,0,0,1,328.77,185.14Z" style="fill: rgb(38, 50, 56); transform-origin: 327.409px 183.89px;" id="ele0shz912a8s" class="animable"></path><path d="M326.32,188a21.42,21.42,0,0,1-2.3,5.12,3.2,3.2,0,0,0,2.72.2Z" style="fill: rgb(99, 15, 15); transform-origin: 325.38px 190.766px;" id="el11a4bffrskd" class="animable"></path><path d="M348.69,184.27c-.39,8.16-.21,13-4.26,17.32a10.63,10.63,0,0,1-18.22-4.71c-1.84-7.23-.88-19.36,7-23a10.74,10.74,0,0,1,15.48,10.39Z" style="fill: rgb(127, 62, 59); transform-origin: 337.065px 188.92px;" id="elgetjfjtsgi" class="animable"></path><path d="M352.39,187a30.22,30.22,0,0,1-5.3,9.5l-10.62,2s-8.39-3.51-6.15-9.29c-1.42-1.2-.89-4.91.11-6.95a4.33,4.33,0,0,0,5.67-.15,3.88,3.88,0,0,0,6.15.51,4.1,4.1,0,0,0,6.46-1,3.67,3.67,0,0,0,4.28-.28l.15-.14A14.6,14.6,0,0,1,352.39,187Z" style="fill: rgb(38, 50, 56); transform-origin: 341.316px 189.85px;" id="elex9ir6bpq7j" class="animable"></path><g id="elzwgz0o7qwh8"><path d="M352.39,187a30.22,30.22,0,0,1-5.3,9.5l-10.62,2s-8.39-3.51-6.15-9.29c-1.42-1.2-.89-4.91.11-6.95a4.33,4.33,0,0,0,5.67-.15,3.88,3.88,0,0,0,6.15.51,4.1,4.1,0,0,0,6.46-1,3.67,3.67,0,0,0,4.28-.28l.15-.14A14.6,14.6,0,0,1,352.39,187Z" style="fill: rgb(255, 255, 255); opacity: 0.1; transform-origin: 341.316px 189.85px;" class="animable" id="el9d3a75cmtzf"></path></g><path d="M353.92,177.1a3.69,3.69,0,0,1-.78,4.05l-.15.14a3.67,3.67,0,0,1-4.28.28,4.1,4.1,0,0,1-6.46,1,3.88,3.88,0,0,1-6.15-.51,4.33,4.33,0,0,1-5.67.15,3.45,3.45,0,0,1-1-1.24,2.33,2.33,0,0,1-.14-.33,2.37,2.37,0,0,1-.28.27,3.09,3.09,0,0,1-3.56.21,3,3,0,0,1-1.28-2.69,2.77,2.77,0,0,1,.11-.64,1.73,1.73,0,0,1-.3.41,2.5,2.5,0,0,1-3.56-.09,3.09,3.09,0,0,1,1-4.36,3.68,3.68,0,0,1,1.88-.5,4.82,4.82,0,0,1,2.87,1,3,3,0,0,1,4.74-3.53A2.61,2.61,0,0,1,332,168c1.38-.8,3.68-.11,4.8,1.23,0,0,1.54-3.72,4.2-3.3.58.08,3.31,1.29,3.24,2.27a.41.41,0,0,1,0,.19,1.59,1.59,0,0,1,.13-.22,3,3,0,0,1,2.56-1.21,8.59,8.59,0,0,1,3.08.82c2.07.85,4.27,1.8,5.47,3.69S356.07,176.5,353.92,177.1Z" style="fill: rgb(38, 50, 56); transform-origin: 337.997px 174.874px;" id="elp64fc462dsl" class="animable"></path><path d="M335,190a9.65,9.65,0,0,1-2.64,5.34c-1.81,1.73-3.35,0-3.37-2.63,0-2.38.89-6.15,3-6.85S335.4,187.37,335,190Z" style="fill: rgb(127, 62, 59); transform-origin: 332.031px 190.882px;" id="elzctyoeoo4cm" class="animable"></path><path d="M367,216.54c-.75-2-4.25-4-6.4-4h-1.42a77.68,77.68,0,0,0-8.57.55,152.67,152.67,0,0,0-17,2.86c-2.58.68-5.07,1.54-7.05,2.28-2.52,1-4,1.67-4,1.67s2.76,18.38,4.19,36.64c.79,10.17.46,20.26.72,27.2h42.66c1.47-8.34,1.24-15.61,1.36-30.67C371.55,244,370.08,224.77,367,216.54Z" style="fill: rgb(38, 50, 56); transform-origin: 347.026px 248.14px;" id="elvunimofcwnc" class="animable"></path><g id="elwlxbk55qyy"><path d="M325.82,246.34c.32,3.83.65,7.85,1,11.87,5-7.3,7.76-27.27,7.76-27.27Z" style="opacity: 0.2; isolation: isolate; transform-origin: 330.2px 244.575px;" class="animable" id="el9obnfnoecrm"></path></g><path d="M320.14,221.24c-6.11,3.44-12.1,21-12.1,21l14,10.55c5.34-5.05,13.15-17.58,14-22.59C337.4,222.56,329.93,215.76,320.14,221.24Z" style="fill: rgb(38, 50, 56); transform-origin: 322.12px 236.022px;" id="el9mhzxunuf4g" class="animable"></path><path d="M308.06,400.44a4.35,4.35,0,1,1-4.35-4.35,4.35,4.35,0,0,1,4.35,4.35Z" style="fill: rgb(38, 50, 56); transform-origin: 303.71px 400.44px;" id="elposx4zw0ydn" class="animable"></path><path d="M373,400.44a4.35,4.35,0,1,0,4.35-4.35,4.35,4.35,0,0,0-4.35,4.35Z" style="fill: rgb(38, 50, 56); transform-origin: 377.35px 400.44px;" id="elfoliwfgw965" class="animable"></path><path d="M336.27,399a4.35,4.35,0,1,0,4.35-4.35,4.35,4.35,0,0,0-4.35,4.35Z" style="fill: rgb(38, 50, 56); transform-origin: 340.62px 399px;" id="elgohlw0hfkdk" class="animable"></path><path d="M339.27,393.68v-8.41H326.81a38.86,38.86,0,0,0-7.29.68l-23.2,4.5a2.11,2.11,0,0,0,.47,4.18Z" style="fill: rgb(38, 50, 56); transform-origin: 316.942px 389.95px;" id="el83p47hu1qx9" class="animable"></path><path d="M339.27,393.68v-8.41h12.47A38.71,38.71,0,0,1,359,386l26.08,4.16a2.11,2.11,0,0,1-.47,4.18Z" style="fill: rgb(38, 50, 56); transform-origin: 363.028px 389.806px;" id="el2k3swmhbdw5" class="animable"></path><rect x="331.55" y="346.77" width="15.43" height="38.51" style="fill: rgb(38, 50, 56); transform-origin: 339.265px 366.025px;" id="el0qwqyyx7sgo" class="animable"></rect><rect x="333.77" y="328.85" width="11" height="17.91" style="fill: rgb(38, 50, 56); transform-origin: 339.27px 337.805px;" id="ellsggknxmm7" class="animable"></rect><g id="elo3o9y1a6k7o"><polygon points="333.77 334.11 344.77 336.88 344.77 328.85 333.77 328.85 333.77 334.11" style="opacity: 0.5; isolation: isolate; transform-origin: 339.27px 332.865px;" class="animable" id="elmqjhm6u9eig"></polygon></g><rect x="298.12" y="288.33" width="5.59" height="23.85" style="fill: rgb(38, 50, 56); transform-origin: 300.915px 300.255px;" id="el83yi64un1dq" class="animable"></rect><path d="M331.74,328.85V225.16a13.58,13.58,0,0,1,4.65-10.24l7.39-6.47a13.58,13.58,0,0,1,9-3.37h26.69L392.49,219V328.85Z" style="fill: #A3D8F4; transform-origin: 362.115px 266.965px;" id="el433fxcatjz" class="animable"></path><path d="M292,308.79h60.9v20.06H282.07a7.21,7.21,0,0,1-6.2-10.87h0A18.7,18.7,0,0,1,292,308.79Z" style="fill: #A3D8F4; transform-origin: 313.886px 318.82px;" id="el37zddh21un8" class="animable"></path><g id="elju01kxbyhzd"><path d="M392.49,219V328.85H282.07a7.21,7.21,0,0,1-6.2-10.87A18.71,18.71,0,0,1,292,308.79h30.67a9.11,9.11,0,0,0,9.11-9.11V225.16a13.58,13.58,0,0,1,4.65-10.24l7.39-6.47a13.58,13.58,0,0,1,9-3.37h26.69Z" style="fill: rgb(255, 255, 255); opacity: 0.7; transform-origin: 333.681px 266.965px;" class="animable" id="elykw7ie0ot6"></path></g><path d="M340.62,328.85V225.16a13.62,13.62,0,0,1,4.65-10.24l7.39-6.47a13.58,13.58,0,0,1,9-3.37h20.81a13.59,13.59,0,0,1,9.92,4.29l5.32,5.65a13.64,13.64,0,0,1,3.69,9.33v94.11A10.38,10.38,0,0,1,391,328.85Z" style="fill: #A3D8F4; transform-origin: 371.01px 266.965px;" id="elh6y7b9wdubj" class="animable"></path><g id="elihighmlqz6o"><path d="M340.62,328.85V225.16a13.62,13.62,0,0,1,4.65-10.24l7.39-6.47a13.58,13.58,0,0,1,9-3.37h20.81a13.59,13.59,0,0,1,9.92,4.29l5.32,5.65a13.64,13.64,0,0,1,3.69,9.33v94.11A10.38,10.38,0,0,1,391,328.85Z" style="fill: rgb(255, 255, 255); opacity: 0.5; transform-origin: 371.01px 266.965px;" class="animable" id="elx4v46yxdknr"></path></g><path d="M319.9,295.61a57.58,57.58,0,0,0-38,0,5.42,5.42,0,0,1-6.69-2.55h0c-1.14-2.41.39-5.53,3.49-6.62a67.27,67.27,0,0,1,44.38,0c3.1,1.08,4.63,4.21,3.49,6.62h0A5.42,5.42,0,0,1,319.9,295.61Z" style="fill: #A3D8F4; transform-origin: 300.89px 289.314px;" id="el4hr0td8ycxs" class="animable"></path><g id="elup215bey4"><path d="M319.9,295.61a57.58,57.58,0,0,0-38,0,5.42,5.42,0,0,1-6.69-2.55h0c-1.14-2.41.39-5.53,3.49-6.62a67.27,67.27,0,0,1,44.38,0c3.1,1.08,4.63,4.21,3.49,6.62h0A5.42,5.42,0,0,1,319.9,295.61Z" style="fill: rgb(255, 255, 255); opacity: 0.7; transform-origin: 300.89px 289.314px;" class="animable" id="el0ore0inkwe5a"></path></g></g><g id="freepik--character-1--inject-71" class="animable" style="transform-origin: 168.377px 287.024px;"><g id="freepik--group--inject-71" class="animable" style="transform-origin: 168.377px 287.024px;"><path d="M164.49,196.39c-.21.59-.06,1.18.33,1.31s.87-.23,1.07-.82.06-1.19-.32-1.32S164.7,195.79,164.49,196.39Z" style="fill: rgb(38, 50, 56); transform-origin: 165.188px 196.63px;" id="eliy4n50z5yl9" class="animable"></path><path d="M164.38,197a22.83,22.83,0,0,0,1.07,6.06,3.66,3.66,0,0,1-3-.46Z" style="fill: rgb(160, 39, 36); transform-origin: 163.95px 200.099px;" id="el9c3rimn1qr5" class="animable"></path><path d="M163.53,192.37a.3.3,0,0,0,.23,0,3,3,0,0,1,2.63.4.37.37,0,0,0,.52-.08.38.38,0,0,0,0-.48,3.68,3.68,0,0,0-3.32-.55.38.38,0,0,0-.23.47.35.35,0,0,0,.23.23Z" style="fill: rgb(38, 50, 56); transform-origin: 165.169px 192.163px;" id="ela97wt3vozp5" class="animable"></path><path d="M142.56,198.57c1.12,5.69,2.23,16.12-1.75,19.92,0,0,1.56,5.77,12.14,5.77,11.63,0,5.56-5.77,5.56-5.77-6.35-1.52-5.33-6.23-4.22-10.65Z" style="fill: rgb(181, 91, 82); transform-origin: 150.452px 211.415px;" id="el4cfxhq62cb6" class="animable"></path><path d="M145.15,188.25c-2.08,7.44-3.68,11.69-1.3,16.7,3.57,7.55,16.05,8.53,19.45-.11,2.59-8,5.15-16.37-1-21.74a10.55,10.55,0,0,0-17.18,5.15Z" style="fill: rgb(181, 91, 82); transform-origin: 154.383px 195.709px;" id="eleu8zdl1moqh" class="animable"></path><path d="M137.09,190.73c-.54-2.74-.68-5.74.69-8.18s4.68-3.93,7.09-2.51a11.7,11.7,0,1,1,16.59,15.05c.55-2.05,1.11-4.09,1.66-6.14a11.91,11.91,0,0,1-4.26,7.25l1-6.13a9.37,9.37,0,0,1-4.54,7.05l1.17-4.29a37.12,37.12,0,0,1-2.26,5.74c-1,1.15-1.64,8.67-5.08,8.91C137.33,209.83,138.35,197.13,137.09,190.73Z" style="fill: rgb(38, 50, 56); transform-origin: 151.921px 190.562px;" id="el503dbbcci1" class="animable"></path><path d="M153,194.29a8.81,8.81,0,0,0,1.22,5.47c1.33,2.14,3.28,1.32,4-.87.64-2,.71-5.45-1.14-6.84S153.28,192,153,194.29Z" style="fill: rgb(181, 91, 82); transform-origin: 155.79px 196.247px;" id="elymab2ulmqa" class="animable"></path><path d="M124.81,266.37c-1.27-.42-7.22-3.48-8.17-2.93,2.75-7,4.46-8.09,5.71-12.55a6.84,6.84,0,0,0-1.33-6.5c-1.76-2.36-2.37-3.55-5.29-3.26-4,6.72-9.09,15-11.07,22.59-.67,2.55-1.15,4.49.37,6.65,1.34,1.9,3.81,2.66,6.13,2.87,5.57.5,13.84-.52,13.73-3.83C124.83,267.32,124.81,266.37,124.81,266.37Z" style="fill: rgb(181, 91, 82); transform-origin: 114.457px 257.224px;" id="elobp4q6uw7fp" class="animable"></path><path d="M123.87,266.12l4.72-1.53-.42,8.53s-3.78.13-5.8-2.4Z" style="fill: rgb(181, 91, 82); transform-origin: 125.48px 268.856px;" id="elm9lcv58mulo" class="animable"></path><polygon points="134.49 264.45 133.82 271.49 128.17 273.12 128.59 264.59 134.49 264.45" style="fill: rgb(181, 91, 82); transform-origin: 131.33px 268.785px;" id="el074h1y8d5y0c" class="animable"></polygon><path d="M188.61,272.18S182,267,173.38,250c-1.28-2.38-2.5-4.79-3.68-7.21s-2.3-4.84-3.38-7.41l10.22-4.4c2.1,4.58,5.38,9.31,7.7,13.86s7.79,15.33,8.48,16.33c.34.52.71.95,1.06,1.43l.53.7-6.59,7.62Z" style="fill: rgb(181, 91, 82); transform-origin: 180.315px 251.58px;" id="el4t3zl6wrr83" class="animable"></path><path d="M197.26,239l-2-2.44-.94-3.65,6.17-5.73A26.88,26.88,0,0,1,203,231a2,2,0,0,1,.22,1l-.25,6.43Z" style="fill: rgb(181, 91, 82); transform-origin: 198.771px 233.09px;" id="eldmyfwc2s5hs" class="animable"></path><polygon points="194.36 228.97 198.97 224.78 200.43 227.23 194.27 232.93 194.36 228.97" style="fill: rgb(181, 91, 82); transform-origin: 197.35px 228.855px;" id="elwtushhdf8i" class="animable"></polygon><path d="M197.35,237.24c.16-.69.3.66.76.12,1.36-1.64,3.34-1.81,4.52,0s.17,19.62-1.71,25.21c-1.25,3.71-1.92,6.67-5.12,8.93a7.8,7.8,0,0,1-4.5,1.62,4.27,4.27,0,0,1-3.9-2.42c-1-2.33,2.58-10.73,3.84-13.44C195.19,248.73,195.46,245.3,197.35,237.24Z" style="fill: rgb(181, 91, 82); transform-origin: 195.181px 254.593px;" id="el4ytrj2haj1e" class="animable"></path><path d="M184.12,236.47l8.17-.08a7.91,7.91,0,0,0,3.42-.54,6.21,6.21,0,0,0,2.79-3.49c1.16-3,1.26-6.22,1.71-9.36s1.41-6.44,3.79-8.55c-4.34.58-12-.78-15.35,2.77C186.89,219.11,183.78,236.47,184.12,236.47Z" style="fill: #A3D8F4; transform-origin: 194.047px 225.46px;" id="elke8sqja3cgr" class="animable"></path><g id="elamkstioj7wi"><path d="M184.12,236.47l8.17-.08a7.91,7.91,0,0,0,3.42-.54,6.21,6.21,0,0,0,2.79-3.49c1.16-3,1.26-6.22,1.71-9.36s1.41-6.44,3.79-8.55c-4.34.58-12-.78-15.35,2.77C186.89,219.11,183.78,236.47,184.12,236.47Z" style="fill: rgb(255, 255, 255); opacity: 0.5; transform-origin: 194.047px 225.46px;" class="animable" id="el8kcg2zp2br5"></path></g><path d="M198.1,224.33h0c-.47.13-.78,1.8-.68,2.28l.46.82.93,4,3.12-1.72-2.81-5A.92.92,0,0,0,198.1,224.33Z" style="fill: rgb(181, 91, 82); transform-origin: 199.666px 227.863px;" id="elmn2h3szzdd" class="animable"></path><path d="M127.63,219.92c-7.3,1.67-18.1,24.42-18.1,24.42l14.65,10a163.67,163.67,0,0,0,11.4-18.85C139.91,226.43,135.09,218.21,127.63,219.92Z" style="fill: #A3D8F4; transform-origin: 123.373px 237.016px;" id="elkhqj9mnhjb" class="animable"></path><path d="M138.29,220.47c-.84-1.83-1.75-3.92.14-4.57,2.09-.72,13.53-1.46,17.47-.11a4.06,4.06,0,0,1,2.85,5l0,.07Z" style="fill: rgb(38, 50, 56); transform-origin: 148.107px 217.949px;" id="el0lmo9asnrek" class="animable"></path><g id="elkdit0irszq"><path d="M132.14,233.06l-10.41,19.6,2.45,1.68s4.72-6.57,8-12.25Z" style="opacity: 0.2; isolation: isolate; transform-origin: 126.955px 243.7px;" class="animable" id="elbpws7amtupd"></path></g><path d="M172,229.93c1.58,8-2.11,27-2.07,58H128.31c-.27-6.26,4.29-21.1-1.38-50.66-.18-1-.26-17.15.7-17.32a110.83,110.83,0,0,1,12.18-1.44,153.7,153.7,0,0,1,17.7,0c2.41.25,6.2,1.74,8.6,2.6C169.84,222.43,171.24,226,172,229.93Z" style="fill: #A3D8F4; transform-origin: 149.606px 253.092px;" id="elb4w05ugk5ad" class="animable"></path><g id="elbv032jdpowp"><path d="M161,237.88c1.08,6.57,5.39,15.25,9.68,20.35.17-3.73.55-7.63.54-10.62Z" style="opacity: 0.2; isolation: isolate; transform-origin: 166.11px 248.055px;" class="animable" id="elb085egvo4wf"></path></g><path d="M158,228c-1,7.37,13.5,26.18,13.5,26.18l14.59-10s-4.05-10.37-10.86-17.17C167.5,219.23,159.17,220,158,228Z" style="fill: #A3D8F4; transform-origin: 172.02px 237.875px;" id="el488kxobtl3m" class="animable"></path><polygon points="205.72 391.13 213.5 391.13 215.27 373.1 207.49 373.1 205.72 391.13" style="fill: rgb(181, 91, 82); transform-origin: 210.495px 382.115px;" id="ellmikjl0xa8f" class="animable"></polygon><g id="elanbj2igilf"><polygon points="215.15 374.19 214.25 383.48 206.46 383.48 207.37 374.19 215.15 374.19" style="opacity: 0.2; isolation: isolate; transform-origin: 210.805px 378.835px;" class="animable" id="elaboaych5ibc"></polygon></g><polygon points="175.03 391.13 182.81 391.13 186.72 373.1 178.94 373.1 175.03 391.13" style="fill: rgb(181, 91, 82); transform-origin: 180.875px 382.115px;" id="elyfu0bvtpl89" class="animable"></polygon><g id="elbox4utg0p2r"><g style="opacity: 0.2; transform-origin: 181.65px 378.705px;" class="animable" id="el34igh5dyby"><polygon points="178.77 374.06 186.55 374.06 184.53 383.35 176.75 383.35 178.77 374.06" id="el0dcj8nu275ep" class="animable" style="transform-origin: 181.65px 378.705px;"></polygon></g></g><path d="M213.94,387.63h-8.49a.76.76,0,0,0-.67.7l-1.54,8.9a1.52,1.52,0,0,0,.84,1.76.9.9,0,0,0,.28,0c3.06-.06,7.49-.3,11.34-.3,4.51,0,8.4.31,13.68.31,3.2,0,4.09-4.18,2.75-4.55-6.09-1.72-11.06-1.9-16.32-6.11A3,3,0,0,0,213.94,387.63Z" style="fill: rgb(38, 50, 56); transform-origin: 217.962px 393.315px;" id="elujcyh090ax" class="animable"></path><path d="M220.12,390.52c1,0,2-.14,2.29-.59a.71.71,0,0,0,0-.81,1,1,0,0,0-.58-.43c-1.3-.35-4,1.2-4.13,1.27a.17.17,0,0,0-.09.19.18.18,0,0,0,.14.15A12.59,12.59,0,0,0,220.12,390.52Zm1.24-1.51h.35a.54.54,0,0,1,.36.26c.13.23.09.34,0,.4-.36.51-2.33.52-3.78.31A8.75,8.75,0,0,1,221.36,389Z" style="fill: #A3D8F4; transform-origin: 220.071px 389.579px;" id="el43em80nosvj" class="animable"></path><path d="M217.77,390.3h.08c.94-.42,2.8-2.1,2.65-3,0-.21-.18-.46-.68-.52a1.4,1.4,0,0,0-1,.32c-1,.81-1.2,2.91-1.21,3a.18.18,0,0,0,.07.17A.16.16,0,0,0,217.77,390.3Zm1.9-3.15h.11c.33,0,.35.17.36.21.09.53-1.18,1.85-2.14,2.42a4.33,4.33,0,0,1,1-2.39A1.1,1.1,0,0,1,219.67,387.15Z" style="fill: #A3D8F4; transform-origin: 219.058px 388.538px;" id="el1kk5fq2yy9t" class="animable"></path><path d="M183.36,387.63h-8.74a.75.75,0,0,0-.66.7l-1.54,8.9a1.54,1.54,0,0,0,.89,1.77,1.07,1.07,0,0,0,.25,0c3.05-.06,4.54-.3,8.38-.3,2.37,0,5.4.31,8.67.31s3.69-4.18,2.35-4.55c-6-1.7-6.41-4-8.33-6.28A1.65,1.65,0,0,0,183.36,387.63Z" style="fill: rgb(38, 50, 56); transform-origin: 183.026px 393.32px;" id="eloeqs14qvumn" class="animable"></path><path d="M187.93,391.51a2.47,2.47,0,0,0,1.87-.51.74.74,0,0,0,0-.87.85.85,0,0,0-.58-.43c-1.14-.27-3.29,1.2-3.38,1.26a.21.21,0,0,0-.08.19.17.17,0,0,0,.14.14A9.28,9.28,0,0,0,187.93,391.51Zm1-1.48h.22a.5.5,0,0,1,.34.24c.17.31.07.43,0,.48-.33.43-1.92.44-3.09.25a6.12,6.12,0,0,1,2.51-1Z" style="fill: #A3D8F4; transform-origin: 187.85px 390.6px;" id="elnz6dxuvy7cn" class="animable"></path><path d="M186,391.3H186c.81-.44,2.37-2.14,2.2-3a.6.6,0,0,0-.59-.49,1.06,1.06,0,0,0-.78.24c-.9.74-1.09,3-1.1,3.08a.19.19,0,0,0,.09.17Zm1.57-3.15h.08c.24,0,.26.14.27.19.1.51-.9,1.8-1.7,2.41a4.55,4.55,0,0,1,.92-2.44.67.67,0,0,1,.43-.16Z" style="fill: #A3D8F4; transform-origin: 186.971px 389.553px;" id="eld0ckvd3uhi" class="animable"></path><path d="M157.46,287.91s36.85,15.22,44.47,26.91c-4.53,29.74-12.66,63.62-12.66,63.62H175.41A273.51,273.51,0,0,1,179,334.68c2-36.35-63.42,1.26-50.71-46.77Z" style="fill: rgb(38, 50, 56); transform-origin: 164.29px 333.175px;" id="eltc5n8szjf49" class="animable"></path><g id="el08h0p1gftod3"><path d="M182.94,313a69,69,0,0,0-7.7.89l-8.07,1.24a121.34,121.34,0,0,0,13.15,9.62c2.79,1.77,5.83,3.47,9.12,3.48,3.7,0,13.74-4.74,12.08-9.67S187.14,312.82,182.94,313Z" style="opacity: 0.3; transform-origin: 184.437px 320.604px;" class="animable" id="eleezrvfhf6x"></path></g><path d="M169.94,287.91S204,292.31,222.78,303c5.78,3.29,5,13.86,4.82,20.82A164.31,164.31,0,0,1,217,378.44H205.42s.59-18.87.2-49.32c-.12-9.13-18.55-12.14-36.56-13.2a41,41,0,0,1-35.24-25.07l-1.23-2.94Z" style="fill: rgb(38, 50, 56); transform-origin: 180.163px 333.175px;" id="elxe2h5845sc8" class="animable"></path><path d="M219.81,375.34c.06,0-.75,5.47-.75,5.47h-16l-.44-4.88Z" style="fill: #A3D8F4; transform-origin: 211.217px 378.075px;" id="el6uall5sym9x" class="animable"></path><path d="M190.61,375.34c.06,0-1.47,5.47-1.47,5.47h-16l.29-4.88Z" style="fill: #A3D8F4; transform-origin: 181.876px 378.075px;" id="elf7t4vy3c2kj" class="animable"></path><polygon points="147.62 315.51 136.15 400.02 134.08 399.73 142.93 314.87 147.62 315.51" style="fill: #A3D8F4; transform-origin: 140.85px 357.445px;" id="elda6mdkzgpqc" class="animable"></polygon><g id="elh00xh23y17q"><polygon points="147.21 318.54 136.15 400.02 134.08 399.73 142.55 318.52 147.21 318.54" style="opacity: 0.4; isolation: isolate; transform-origin: 140.645px 359.27px;" class="animable" id="elevbcayxywiv"></polygon></g><path d="M187.94,318.53h-65a7.42,7.42,0,0,1,7.42-7.42h50.16a7.42,7.42,0,0,1,7.42,7.42Z" style="fill: #A3D8F4; transform-origin: 155.44px 314.82px;" id="elzzpec7t8qi9" class="animable"></path><g id="elhd82azaf516"><path d="M187.94,318.53h-65a7.42,7.42,0,0,1,7.42-7.42h50.16a7.42,7.42,0,0,1,7.42,7.42Z" style="fill: rgb(255, 255, 255); opacity: 0.7; transform-origin: 155.44px 314.82px;" class="animable" id="ell2u0j2n1uwi"></path></g><polygon points="125.95 318.52 116.15 400.69 118.25 400.69 130.68 318.52 125.95 318.52" style="fill: #A3D8F4; transform-origin: 123.415px 359.605px;" id="elp2gme9kfl6h" class="animable"></polygon><polygon points="184.93 318.52 194.73 400.69 192.63 400.69 180.21 318.52 184.93 318.52" style="fill: #A3D8F4; transform-origin: 187.47px 359.605px;" id="elc3g2tv1eeve" class="animable"></polygon><g id="elcz4trlx6sp"><polygon points="184.93 318.52 194.73 400.69 192.63 400.69 180.21 318.52 184.93 318.52" style="opacity: 0.4; isolation: isolate; transform-origin: 187.47px 359.605px;" class="animable" id="elshvie6nhrm"></polygon></g><polygon points="171.82 318.52 172.01 400.69 169.92 400.69 167.09 318.52 171.82 318.52" style="fill: #A3D8F4; transform-origin: 169.55px 359.605px;" id="el6daezm2jdk" class="animable"></polygon></g></g><defs>     <filter id="active" height="200%">         <feMorphology in="SourceAlpha" result="DILATED" operator="dilate" radius="2"></feMorphology>                <feFlood flood-color="#32DFEC" flood-opacity="1" result="PINK"></feFlood>        <feComposite in="PINK" in2="DILATED" operator="in" result="OUTLINE"></feComposite>        <feMerge>            <feMergeNode in="OUTLINE"></feMergeNode>            <feMergeNode in="SourceGraphic"></feMergeNode>        </feMerge>    </filter>    <filter id="hover" height="200%">        <feMorphology in="SourceAlpha" result="DILATED" operator="dilate" radius="2"></feMorphology>                <feFlood flood-color="#ff0000" flood-opacity="0.5" result="PINK"></feFlood>        <feComposite in="PINK" in2="DILATED" operator="in" result="OUTLINE"></feComposite>        <feMerge>            <feMergeNode in="OUTLINE"></feMergeNode>            <feMergeNode in="SourceGraphic"></feMergeNode>        </feMerge>            <feColorMatrix type="matrix" values="0   0   0   0   0                0   1   0   0   0                0   0   0   0   0                0   0   0   1   0 "></feColorMatrix>    </filter></defs></svg>